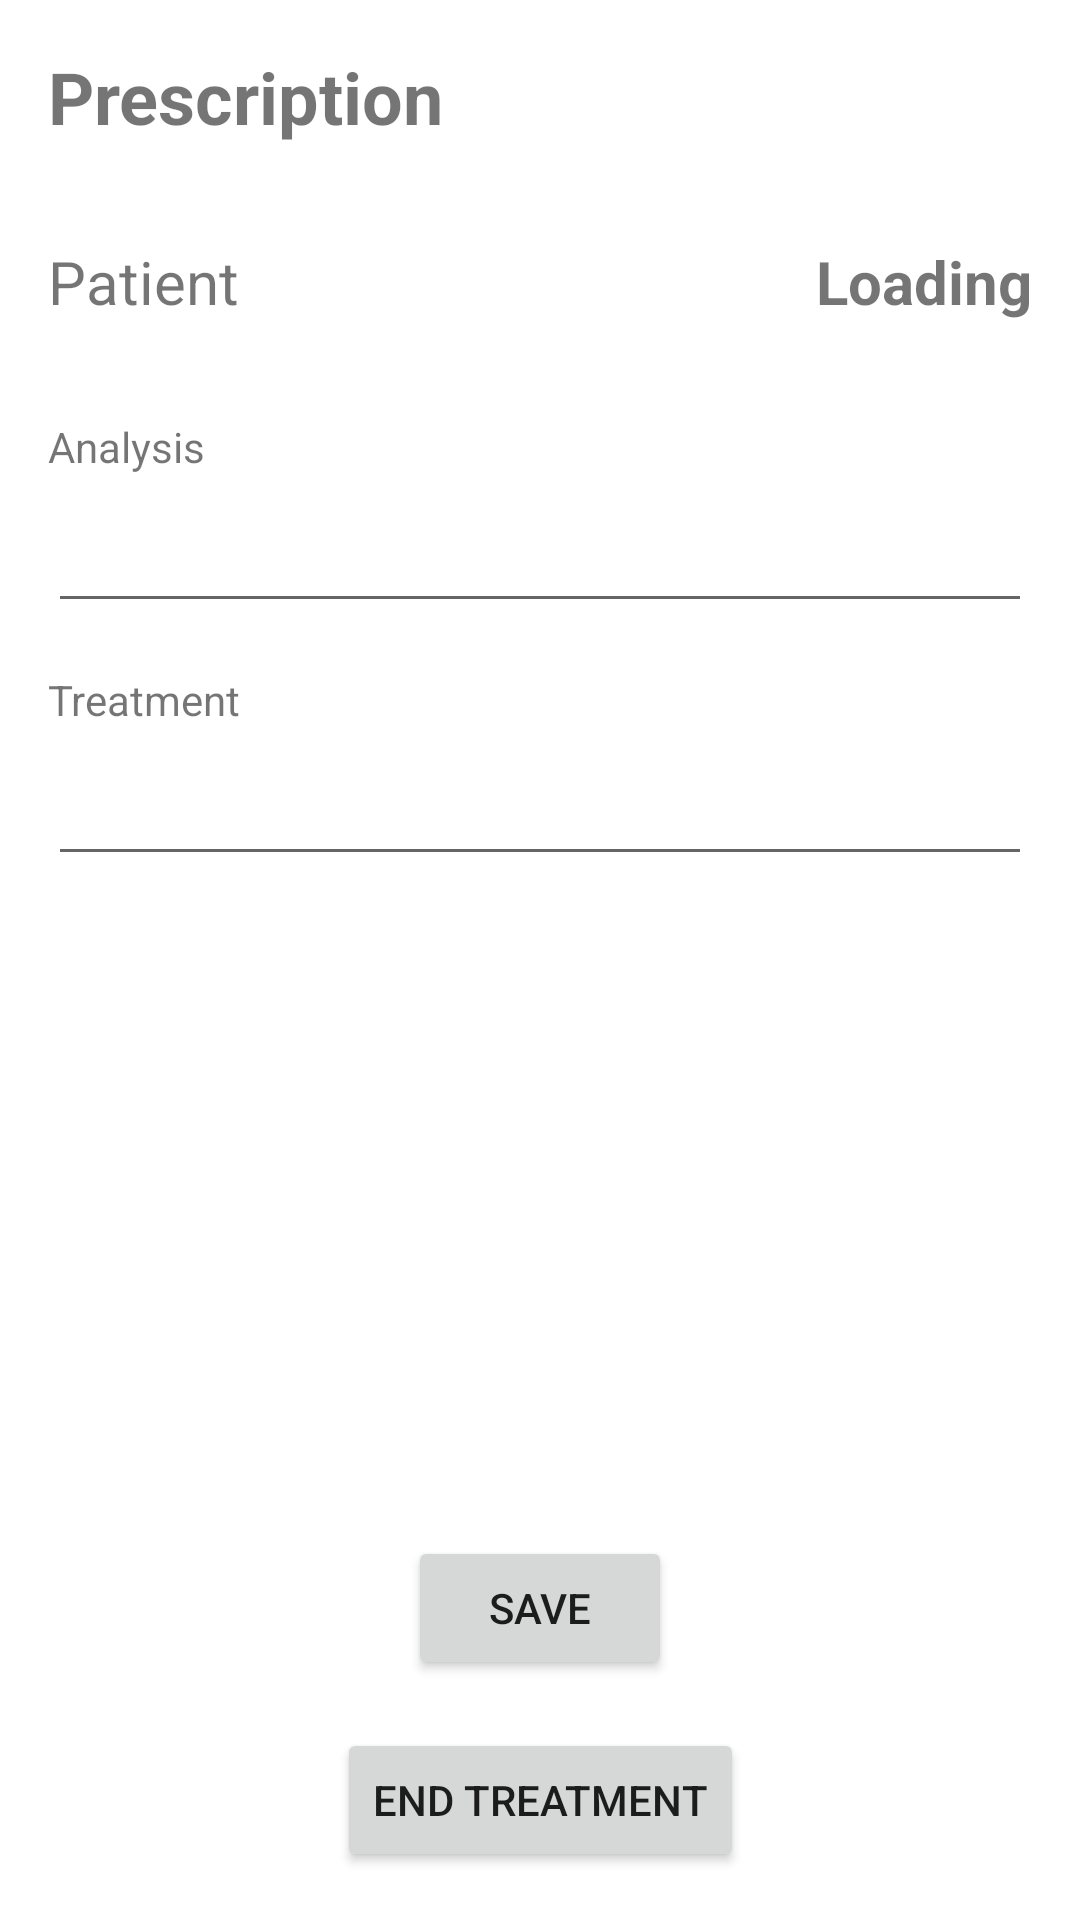

Reconstruct the res/layout file that produces this screen, plus the resources it refers to.
<!-- AndroidManifest.xml: application theme Theme.VetDoctorApp -->
<!-- res/layout/fragment_prescription.xml -->
<?xml version="1.0" encoding="utf-8"?>
<androidx.constraintlayout.widget.ConstraintLayout xmlns:android="http://schemas.android.com/apk/res/android"
    xmlns:app="http://schemas.android.com/apk/res-auto"
    xmlns:tools="http://schemas.android.com/tools"
    android:id="@+id/btnPresSave"
    android:layout_width="match_parent"
    android:layout_height="match_parent"
    tools:context=".view.diagnosis.ui.DiagnosisActivity">


    <TextView
        android:id="@+id/lblTitle"
        android:layout_width="wrap_content"
        android:layout_height="wrap_content"
        android:layout_marginStart="16dp"
        android:layout_marginTop="16dp"
        android:text="Prescription"
        android:textSize="24sp"
        android:textStyle="bold"
        app:layout_constraintStart_toStartOf="parent"
        app:layout_constraintTop_toTopOf="parent" />

    <TextView
        android:id="@+id/lblDoctorNamePrescription"
        android:layout_width="wrap_content"
        android:layout_height="wrap_content"
        android:layout_marginStart="16dp"
        android:layout_marginTop="32dp"
        android:text="Patient"
        android:textSize="20sp"
        android:textStyle="normal"
        app:layout_constraintStart_toStartOf="parent"
        app:layout_constraintTop_toBottomOf="@+id/lblTitle" />

    <TextView
        android:id="@+id/tvPatientNamePrescription"
        android:layout_width="wrap_content"
        android:layout_height="wrap_content"
        android:layout_marginEnd="16dp"
        android:text="Loading"
        android:textAlignment="textEnd"
        android:textSize="20sp"
        android:textStyle="bold"
        app:layout_constraintBottom_toBottomOf="@+id/lblDoctorNamePrescription"
        app:layout_constraintEnd_toEndOf="parent"
        app:layout_constraintTop_toTopOf="@+id/lblDoctorNamePrescription" />

    <TextView
        android:id="@+id/textView9"
        android:layout_width="wrap_content"
        android:layout_height="wrap_content"
        android:layout_marginTop="32dp"
        android:text="Analysis"
        app:layout_constraintStart_toStartOf="@+id/lblDoctorNamePrescription"
        app:layout_constraintTop_toBottomOf="@+id/lblDoctorNamePrescription" />

    <EditText
        android:id="@+id/edAnalysis"
        android:layout_width="0dp"
        android:layout_height="wrap_content"
        android:layout_marginTop="8dp"
        android:layout_marginEnd="16dp"
        app:layout_constraintEnd_toEndOf="parent"
        app:layout_constraintStart_toStartOf="@+id/textView9"
        app:layout_constraintTop_toBottomOf="@+id/textView9" />

    <TextView
        android:id="@+id/textView11"
        android:layout_width="wrap_content"
        android:layout_height="wrap_content"
        android:layout_marginTop="16dp"
        android:text="Treatment"
        app:layout_constraintStart_toStartOf="@+id/edAnalysis"
        app:layout_constraintTop_toBottomOf="@+id/edAnalysis" />

    <EditText
        android:id="@+id/edTreatment"
        android:layout_width="0dp"
        android:layout_height="wrap_content"
        android:layout_marginTop="8dp"
        android:layout_marginEnd="16dp"
        app:layout_constraintEnd_toEndOf="parent"
        app:layout_constraintStart_toStartOf="@+id/textView11"
        app:layout_constraintTop_toBottomOf="@+id/textView11" />

    <Button
        android:id="@+id/buttonPressSave"
        android:layout_width="wrap_content"
        android:layout_height="wrap_content"
        android:layout_marginBottom="16dp"
        android:text="SAVE"
        app:layout_constraintBottom_toTopOf="@+id/btnEnd"
        app:layout_constraintEnd_toEndOf="parent"
        app:layout_constraintStart_toStartOf="parent" />

    <Button
        android:id="@+id/btnEnd"
        android:layout_width="wrap_content"
        android:layout_height="wrap_content"
        android:layout_marginBottom="16dp"
        android:text="End Treatment"
        app:layout_constraintBottom_toBottomOf="parent"
        app:layout_constraintEnd_toEndOf="parent"
        app:layout_constraintStart_toStartOf="parent" />

    <ProgressBar
        android:id="@+id/progressBar5"
        style="?android:attr/progressBarStyle"
        android:layout_width="wrap_content"
        android:layout_height="wrap_content"
        android:visibility="gone"
        app:layout_constraintBottom_toBottomOf="parent"
        app:layout_constraintEnd_toEndOf="parent"
        app:layout_constraintStart_toStartOf="parent"
        app:layout_constraintTop_toTopOf="parent" />

</androidx.constraintlayout.widget.ConstraintLayout>
<!-- resources referenced by this layout -->
<resources>
  <style name="Theme.VetDoctorApp" parent="Theme.MaterialComponents.DayNight.DarkActionBar">
          
          <item name="colorPrimary">@color/purple_500</item>
          <item name="colorPrimaryVariant">@color/purple_700</item>
          <item name="colorOnPrimary">@color/white</item>
          
          <item name="colorSecondary">@color/teal_200</item>
          <item name="colorSecondaryVariant">@color/teal_700</item>
          <item name="colorOnSecondary">@color/black</item>
          
          <item name="android:statusBarColor">?attr/colorPrimaryVariant</item>
          
      </style>
  <!-- not gathered from this repository: default colours our renderer supplied (Android Studio template values) -->
  <color name="purple_500">#FF6200EE</color>
  <color name="purple_700">#FF3700B3</color>
  <color name="teal_200">#FF03DAC5</color>
  <color name="teal_700">#FF018786</color>
  <color name="black">#FF000000</color>
  <color name="white">#FFFFFFFF</color>
</resources>
